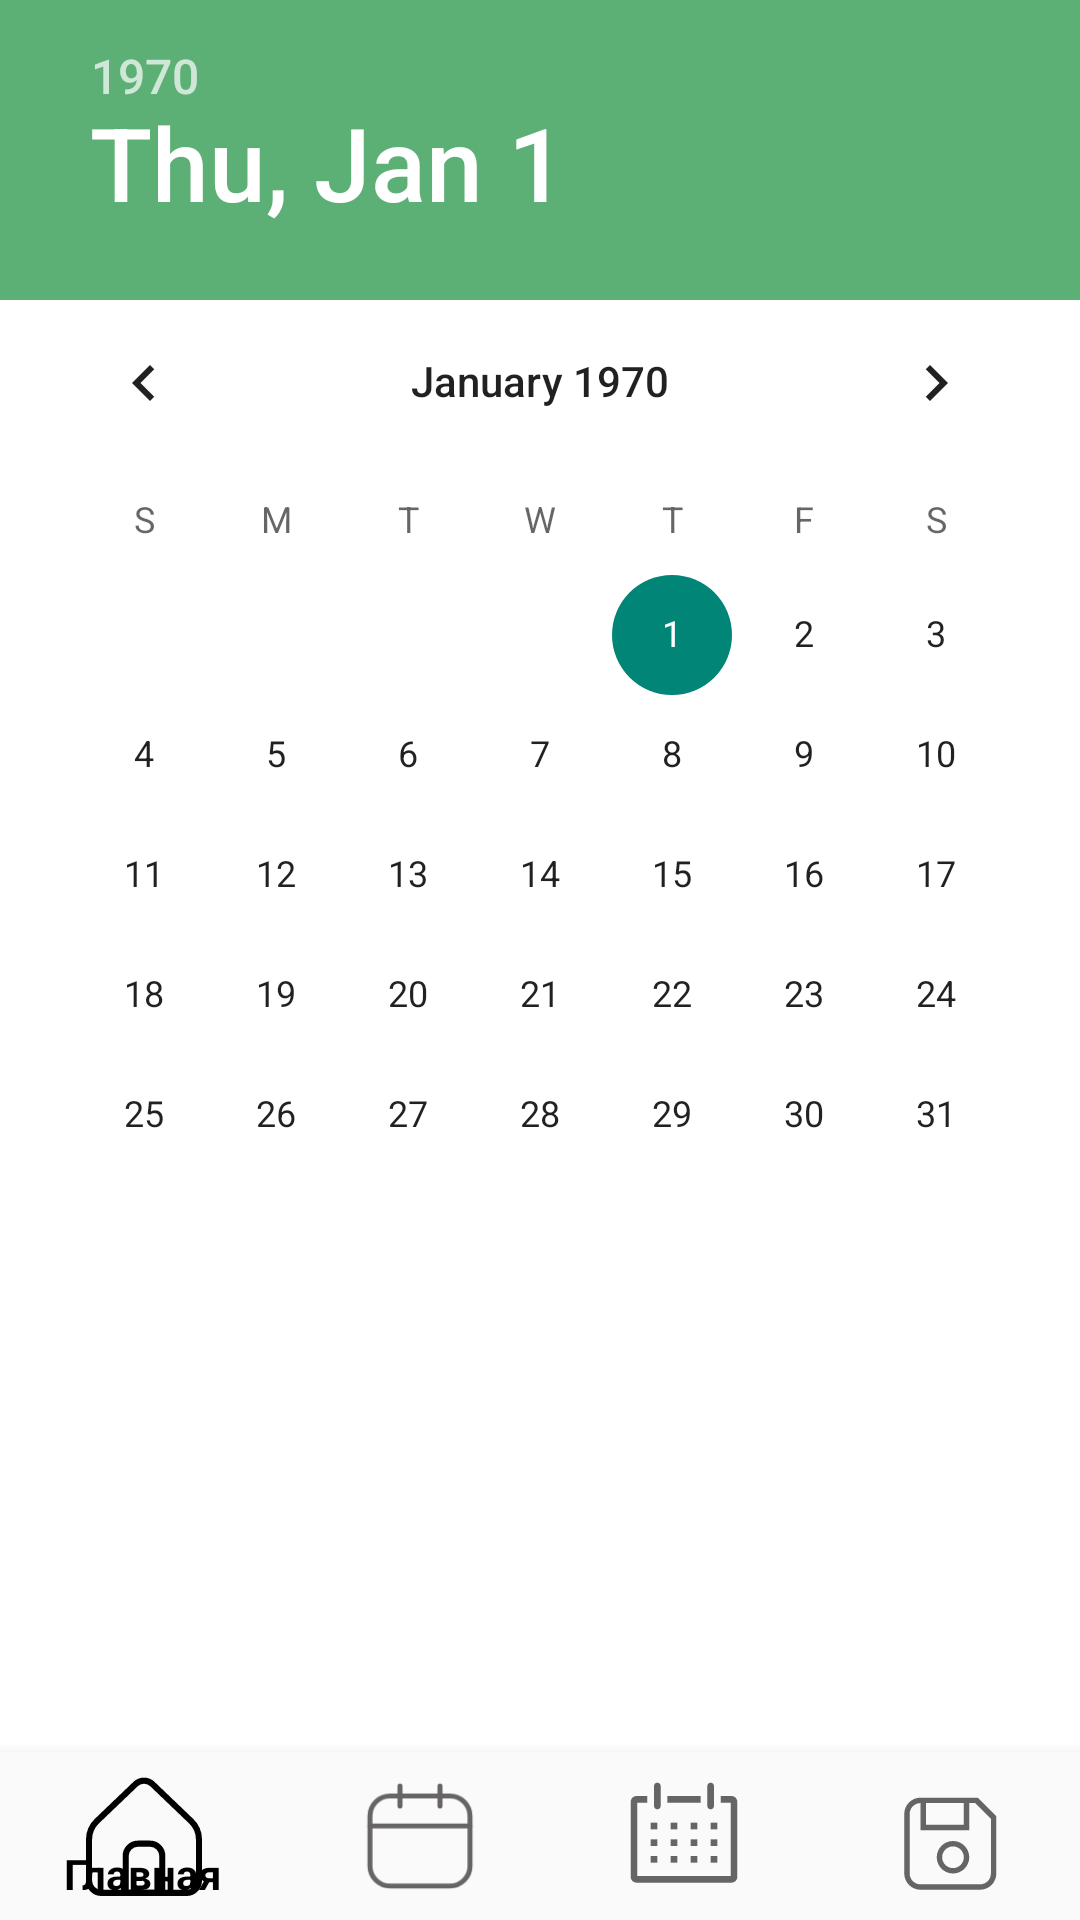

Android layout source for this screen:
<!-- AndroidManifest.xml: application theme Theme.Med -->
<!-- res/layout/calendar.xml -->
<?xml version="1.0" encoding="utf-8"?>
<androidx.constraintlayout.widget.ConstraintLayout xmlns:android="http://schemas.android.com/apk/res/android"
    android:layout_width="match_parent"
    android:layout_height="match_parent"
    android:background="@color/white"
    xmlns:tools="http://schemas.android.com/tools"
    xmlns:app="http://schemas.android.com/apk/res-auto">
    <androidx.core.widget.NestedScrollView
        android:id="@+id/scroll"
        android:layout_marginBottom="64dp"
        android:layout_width="match_parent"
        android:layout_height="match_parent">
        <FrameLayout
            android:layout_width="match_parent"
            android:layout_height="wrap_content">
            <View
                android:layout_width="match_parent"
                android:layout_height="100dp"
                android:background="#5DB075"/>
            <LinearLayout
                android:id="@+id/box_layout"
                android:layout_width="match_parent"
                android:layout_height="wrap_content"
                android:orientation="vertical">
                <RelativeLayout
                    android:layout_width="match_parent"
                    android:layout_height="match_parent"
                    android:layout_marginBottom="10dp">
                    <DatePicker
                        android:id="@+id/datePicker"
                        android:layout_width="wrap_content"
                        android:layout_height="match_parent"
                        android:layout_gravity="center"
                        android:layout_alignParentTop="true"
                        android:layout_centerHorizontal="true"
                        android:headerBackground="#5DB075"
                        android:theme="@style/DatePicker"
                        android:yearListSelectorColor="#5DB075"
                        android:datePickerMode="calendar"
                        android:calendarViewShown="true"
                        android:spinnersShown="false"
                        android:scaleX="1"
                        android:scaleY="1"/>
                </RelativeLayout>

                <LinearLayout
                    android:layout_width="match_parent"
                    android:layout_height="wrap_content"
                    android:id="@+id/main_layout"
                    android:orientation="vertical">
                    <ProgressBar
                        android:layout_width="wrap_content"
                        android:layout_height="wrap_content"
                        android:id="@+id/progress"
                        android:layout_gravity="center" />
                </LinearLayout>
            </LinearLayout>
        </FrameLayout>
    </androidx.core.widget.NestedScrollView>

    <com.google.android.material.bottomnavigation.BottomNavigationView
        android:id="@+id/bottom_navigation"
        android:layout_width="match_parent"
        android:layout_height="wrap_content"
        android:background="#FAFAFA"
        app:layout_constraintBottom_toBottomOf="parent"
        app:layout_constraintLeft_toLeftOf="parent"
        app:layout_constraintRight_toRightOf="parent"
        android:layout_gravity="start"
        app:itemIconSize="40dp"
        app:itemTextColor="@drawable/bottom_nav_item_color"
        app:itemIconTint="@drawable/bottom_nav_item_color"
        app:menu="@xml/menu"
        tools:ignore="MissingConstraints" />
</androidx.constraintlayout.widget.ConstraintLayout>
<!-- resources referenced by this layout -->
<resources>
  <!-- drawable bottom_nav_item_color (drawable) -->
  <?xml version="1.0" encoding="utf-8"?>
  <selector xmlns:android="http://schemas.android.com/apk/res/android">
      <item android:state_checked="true" android:color="@color/black" />
      <item android:state_checked="false" android:color="#676464" />
  </selector>
  <style name="Theme.Med" parent="Theme.AppCompat.DayNight.NoActionBar">
          
          <item name="colorPrimary">@color/purple_500</item>
          <item name="colorPrimaryVariant">#5DB075</item>
          <item name="colorOnPrimary">@color/white</item>
          
          <item name="colorSecondary">@color/teal_200</item>
          <item name="colorSecondaryVariant">@color/teal_700</item>
          <item name="colorOnSecondary">@color/black</item>
          
          <item name="android:statusBarColor">?attr/colorPrimaryVariant</item>
          
      </style>
  <!-- not gathered from this repository: default colours our renderer supplied (Android Studio template values) -->
  <color name="purple_500">#FF6200EE</color>
  <color name="teal_200">#FF03DAC5</color>
  <color name="teal_700">#FF018786</color>
  <color name="black">#FF000000</color>
  <color name="white">#FFFFFFFF</color>
</resources>
